Dataset: OneboardShapeDataset (GitHub, timonharz/OneboardShapeDataset). Classes: ellipse, line, parallelogram, pentagon, rectangle, trapezoid.

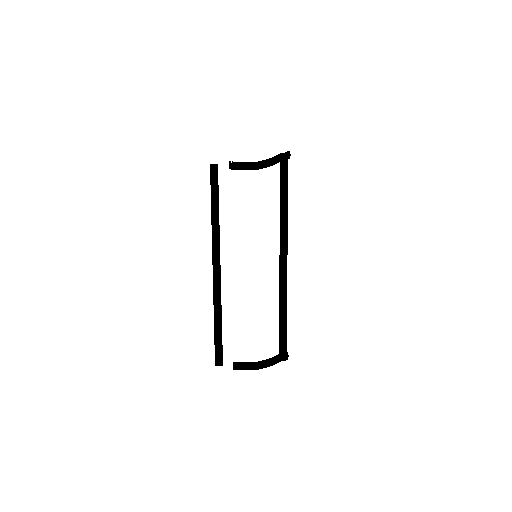
Label: trapezoid

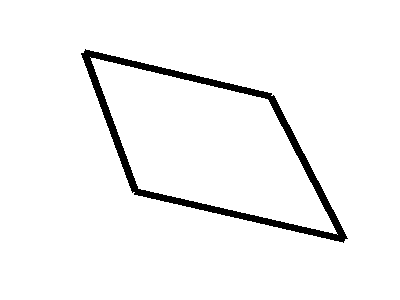
Label: parallelogram

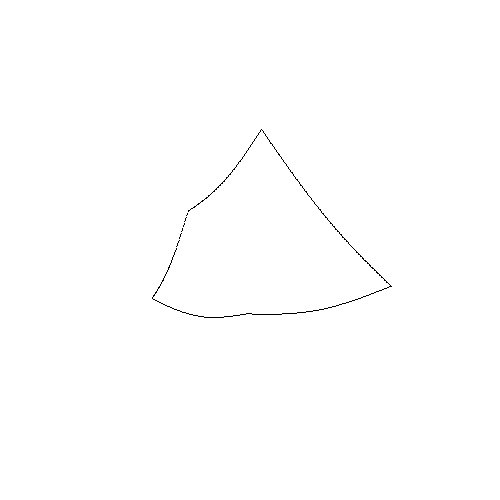
Label: pentagon

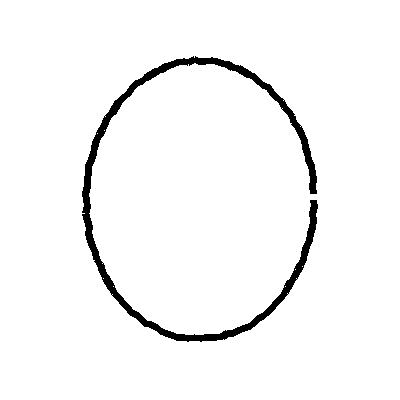
Label: ellipse

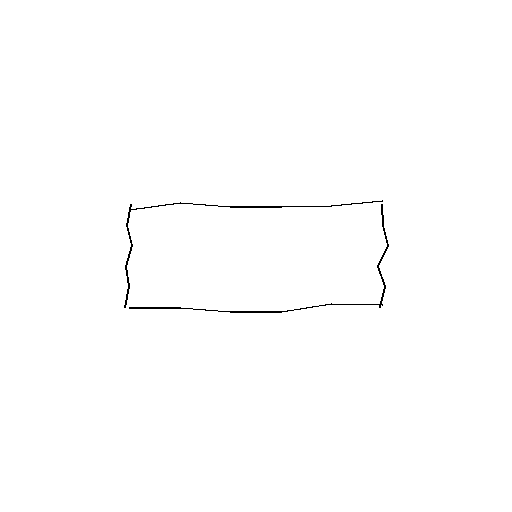
Label: rectangle

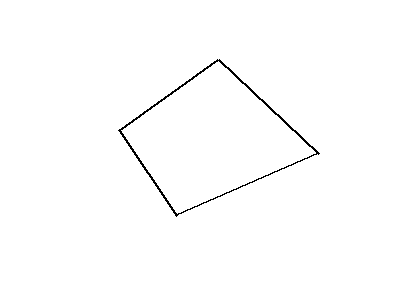
Label: parallelogram
